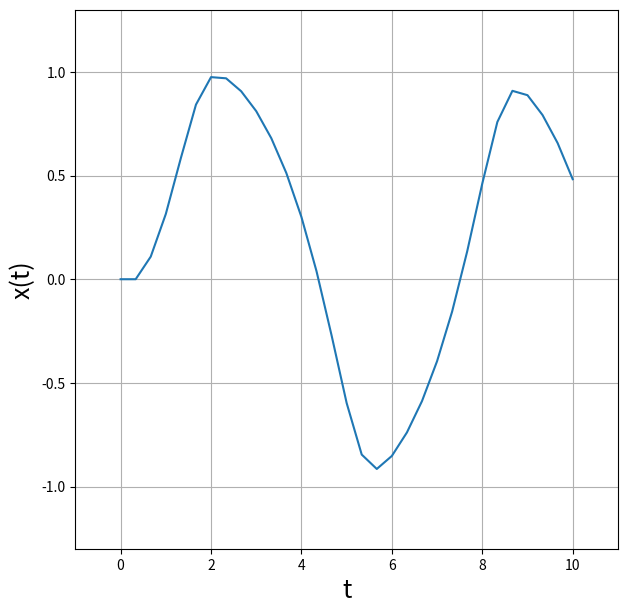
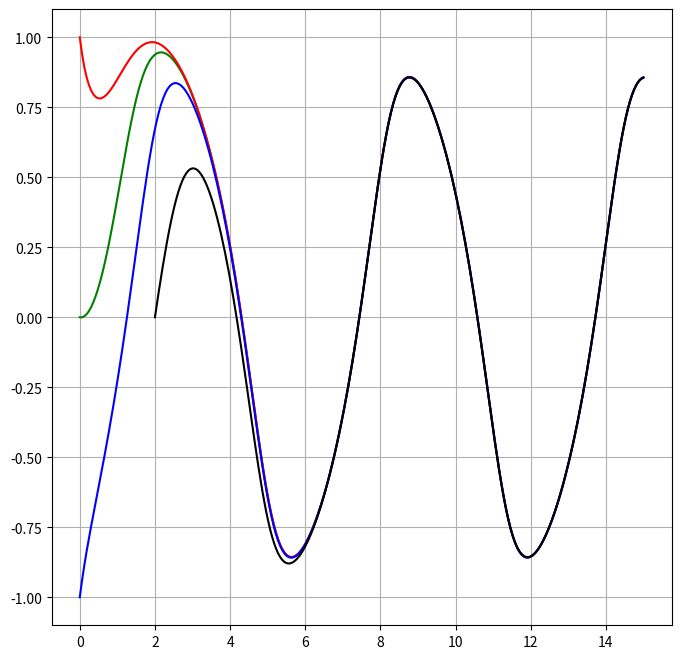
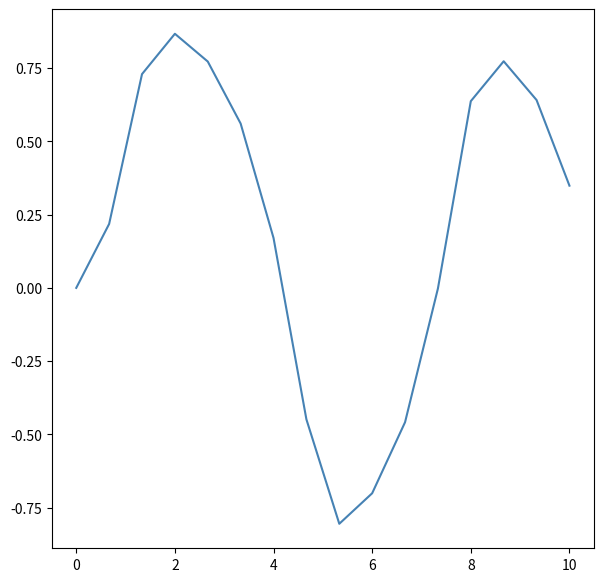

Here is the Python script that generated these plots, in order: (Note: this script raises an exception after producing the figures.)
%matplotlib inline
import matplotlib.pyplot as plt
import numpy as np

# define first derivative function
def f(x, t):
    return -x**3 + np.sin(t)
    

# Define bounds and step-sizes
t1 = 0
t2 = 10
N = 30
dt = float(t2-t1)/N

# Make t-points
tpoints = np.linspace(t1, t2, N+1)

# Define initial condition
x = 0

# Iterate Euler's Method to get x(t)
xpoints = []
for t in tpoints:
    # append value of x to xpoints
    xpoints.append(x)
    
    # update value using Euler's method
    x += dt * f(x, t)

# figure
fig = plt.figure(figsize=(7,7))

# axes
ax = fig.add_subplot(1, 1, 1)
ax.grid(True)
ax.set_xlim(-1,11)
ax.set_ylim(-1.3,1.3)
ax.set_xlabel('t', fontsize=18)
ax.set_ylabel('x(t)', fontsize=18)

# plot
ax.plot(tpoints, xpoints)

# define first derivative function
def f(x, t):
    return -x**3 + np.sin(t)

# define ode solver using Euler's Method
def ode_solve(f, x1, t1, t2, N=100):
    
    # Define bounds and step-sizes
    dt = float(t2-t1)/N

    # Make t-points
    tpoints = np.linspace(t1, t2, N+1)

    # Define initial condition
    x = x1

    # Iterate Euler's Method to get x(t)
    xpoints = []
    for t in tpoints:
        # append value of x to xpoints
        xpoints.append(x)

        # update value using Euler's method
        x += dt * f(x, t)
    
    return tpoints, xpoints

tpoints1, xpoints1 = ode_solve(f, 0, 0, 15, N=250)
tpoints2, xpoints2 = ode_solve(f, 1, 0, 15, N=250)
tpoints3, xpoints3 = ode_solve(f, -1, 0, 15, N=250)
tpoints4, xpoints4 = ode_solve(f, 0, 2, 15, N=250)

fig = plt.figure(figsize=(8,8))
ax=fig.add_subplot(1,1,1)
ax.grid(True)
ax.plot(tpoints1,xpoints1, color='g')
ax.plot(tpoints2,xpoints2, color='r')
ax.plot(tpoints3,xpoints3, color='b')
ax.plot(tpoints4,xpoints4, color='k')

# define first derivative function
def f(x, t):
    return -x**3 + np.sin(t)

# Define bounds and step-sizes
t1 = 0.0
t2 = 10.0
N = 15
dt = float(t2-t1)/N

# Make t-points
tpoints = np.linspace(t1, t2, N+1)

# Define initial condition
x = 0.0

# Iterate Euler's Method to get x(t)
xpoints = []
for t in tpoints:
    # append value of x to xpoints
    xpoints.append(x)
    
    # update value using RK2 method
    k1 = dt * f(x, t)
    k2 = dt * f(x + 0.5*k1, t + 0.5*dt)
    x += k2

# plot
fig = plt.figure(figsize=(7,7))

ax = fig.add_subplot(1, 1, 1)

ax.plot(tpoints, xpoints, color='steelblue')








## Write Function
omega = 1.0
def f(r, t):
    # break into components
    x = r[0]
    y = r[1]
    # get derivatives
    fx = x*y - x
    fy = y - x*y + np.sin(omega * t)**2
    # return vector of derivatives
    return np.array([fx, fy], dtype=np.float)

# set bounds
t1 = 0.0
t2 = 10.0
N = 100
dt = float(t2 - t1) / N

# Initialize points in time
tpoints = np.linspace(t1, t2, N+1)

# Initialize empty x and y lists
xpoints = []
ypoints = []

# set initial condition
r = np.array([1.0, 1.0])

# loop over points in time
for t in tpoints:
    # append to x & y lists
    xpoints.append( r[0] )
    ypoints.append( r[1] )
    
    # calculate RK4
    k1 = dt * f(r, t)
    k2 = dt * f(r + 0.5*k1, t + 0.5*dt)
    k3 = dt * f(r + 0.5*k2, t + 0.5*dt)
    k4 = dt * f(r + k3, t + dt)
    r += (k1 + 2*k2 + 2*k3 + k4) / 6.0

# plot
fig = plt.figure(figsize=(9,9))

# ax1
ax1 = fig.add_subplot(2, 1, 1)
ax1.grid(True)
ax1.set_ylabel('x(t)', fontsize=18)
ax1.plot(tpoints, xpoints, color='steelblue', linewidth=3)
ax.set_ylim(0.8,2.5)

# ax2
ax2 = fig.add_subplot(2, 1, 2)
ax2.grid(True)
ax2.set_xlabel('t', fontsize=20)
ax2.set_ylabel('y(t)', fontsize=18)
ax2.plot(tpoints, ypoints, color='darkorange', linewidth=3)
ax2.set_ylim(0.3,1.8)

from mpl_toolkits.mplot3d import Axes3D

# 3d plot
fig = plt.figure(figsize=(7,7))
ax = fig.add_subplot(1, 1, 1, projection='3d')

# axes
ax.set_xlabel('t',fontsize=15)
ax.set_ylabel('x',fontsize=15)
ax.set_zlabel('y',fontsize=15)
ax.set_xlim(0,10)
ax.set_ylim(0.8, 2.5)
ax.set_zlim(0.3, 1.8)

# plot
ax.scatter(tpoints, xpoints, ypoints, c='steelblue')

g = 9.81
ell = 0.1

def f(r, t):
    theta = r[0]
    omega = r[1]
    ftheta = omega
    fomega = -(g/ell)*np.sin(theta)
    return np.array([ftheta, fomega], dtype=float)








# Define derivative vector function
def f(r, t):
    theta = r[0]
    omega = r[1]
    ftheta = omega
    fomega = -g*np.sin(theta)/ell
    return np.array([ftheta, fomega])

# Define RK4 algorithm with error estimate
def RK4(f, r1, t1, t2, dt=1e-3, err_tol=1e-5):

    # Define initial condition
    r = r1.copy()

    # define a function for RK4 update
    def rk4_update(r, t, dt):
        # update value using RK4
        k1 = dt * f(r, t)
        k2 = dt * f(r+0.5*k1, t+0.5*dt)
        k3 = dt * f(r+0.5*k2, t+0.5*dt)
        k4 = dt * f(r+k3, t+dt)
        return r + (k1 + 2*k2 + 2*k3 + k4)/6.0
        
    # Iterate RK4 Method
    t = t1
    theta_points = []
    tpoints = []
    while t <= t2:
        
        # append value of x to xpoints
        theta_points.append(r[0])
        tpoints.append(t)

        # Enter error tolerance loop
        while True:
            ## Calculate estimated error ##
            # double step
            r1_a = rk4_update(r, t, dt).copy()
            r1 = rk4_update(r1_a, t+dt, dt).copy()
            # big step
            r2 = rk4_update(r, t, 2*dt).copy()
            
            # calculate rho
            rho = (30.0*dt*err_tol/np.abs(r1[0] - r2[0]))**(1./4)

            # evaluate ideal step size
            if rho >= 1.0:
                if rho >= 2.0:
                    rho = 2.0
                break
            else:
                if rho < 0.5:
                    rho = 0.5
                dt *= 0.99*rho
                
        # update dt
        dt *= 0.99*rho
        
        # update r to the single step
        r = r1_a.copy()
        
        # update t
        t += dt
                
    theta_points = np.array(theta_points)
    tpoints = np.array(tpoints)
    return tpoints, theta_points

# set constants and initial conditions
ell = 0.1
g = 9.8
r1 = np.array([np.pi/1.001, 0])

# run method
tpoints, theta_points = RK4(f, r1, 0, 10, 0.1, err_tol=1e-8)

# plot
fig = plt.figure(figsize=(10,10))
ax1 = fig.add_subplot(2, 1, 1)
ax2 = fig.add_subplot(2, 1, 2)
ax1.grid(True)
ax2.grid(True)

# ax1
ax1.plot(tpoints, theta_points, color='steelblue', linewidth=4)
ax1.set_xlim(-0.3, 5.3)
ax1.set_ylabel(r'$\theta$ [rad]', fontsize=18)
for t in tpoints[::30]:
    ax1.axvline(t, color='darkred', linewidth=1, alpha=0.75)

# ax2
ax2.plot(tpoints[1:], (tpoints[1:] - tpoints[:-1]), color='k', marker='.')
ax2.set_xlim(-.3, 5.3)
ax2.set_ylabel(r'$\Delta t$ [sec]', fontsize=18)
ax2.set_xlabel(r'$t$ [sec]', fontsize=18)















